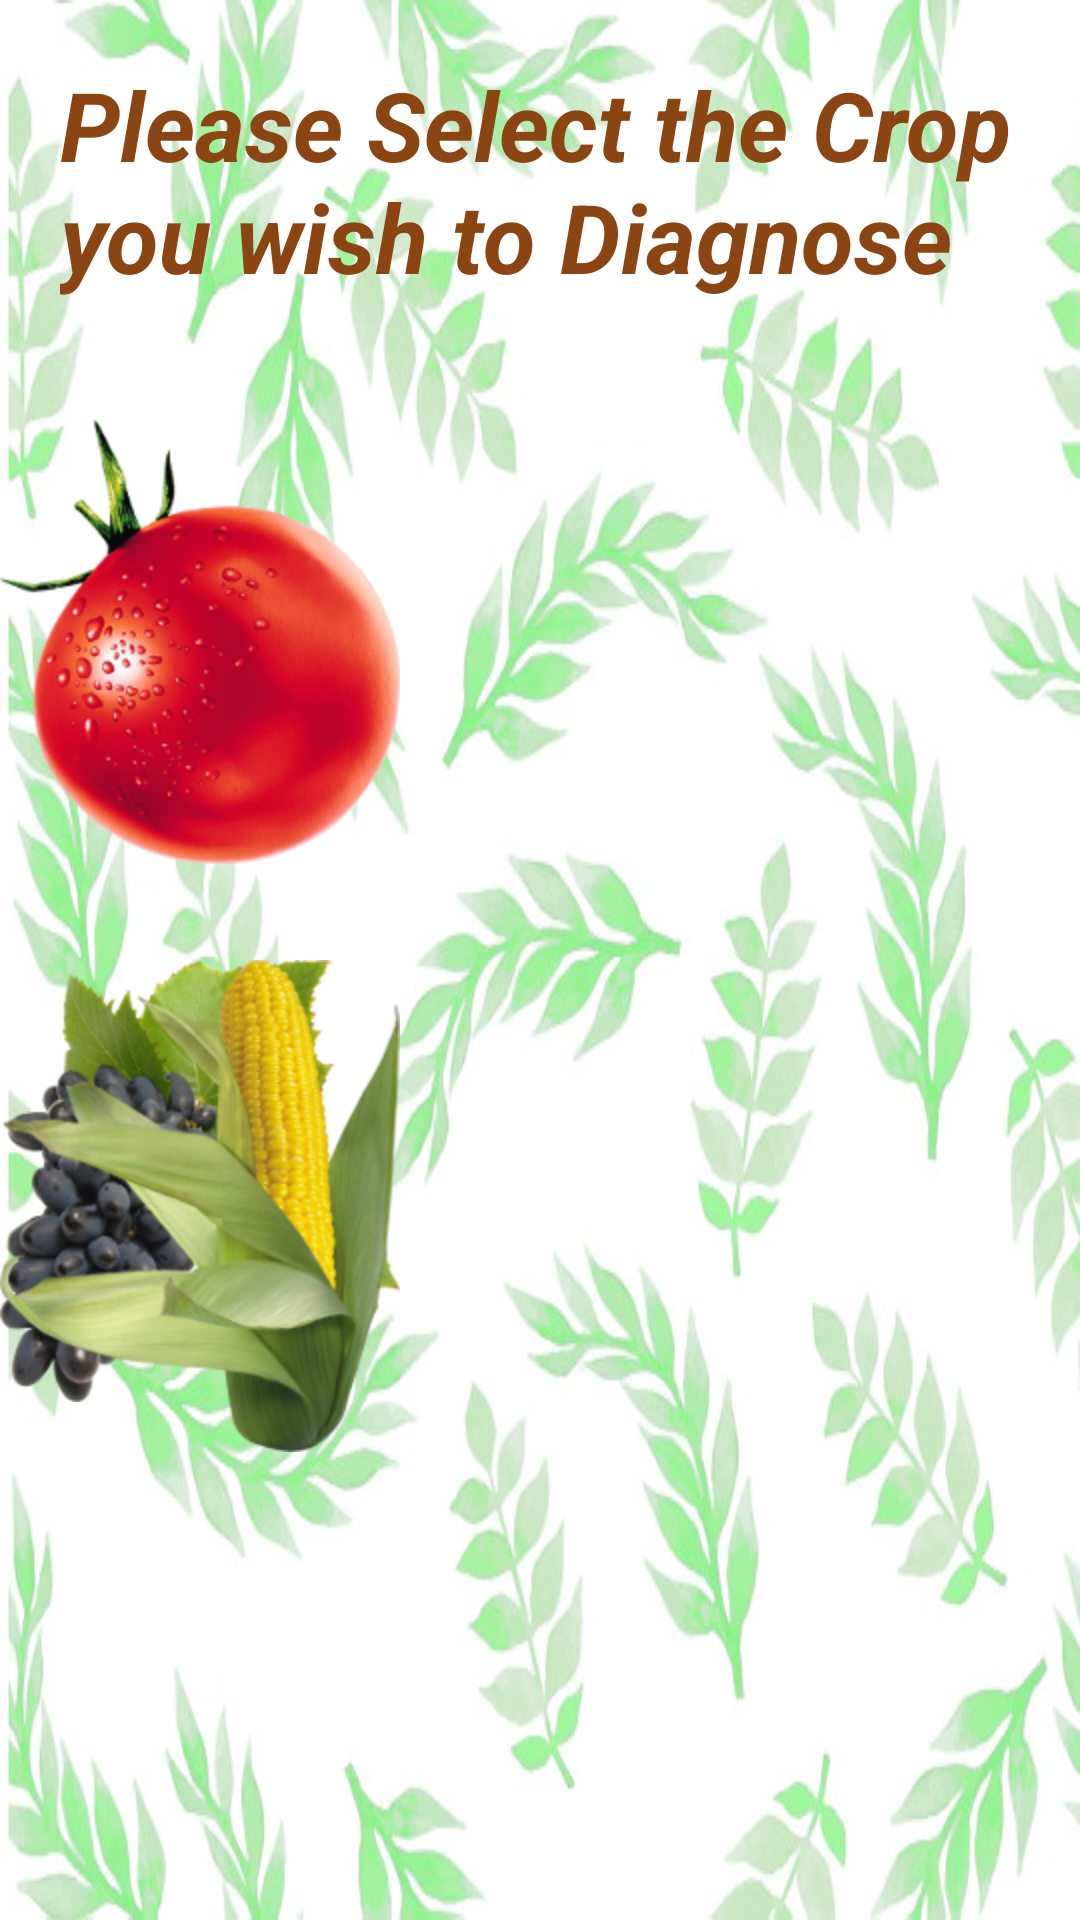

The Android layout XML behind this screen, and the referenced resources:
<!-- AndroidManifest.xml: application theme MaterialTheme -->
<!-- res/layout/activity_main.xml -->
<?xml version="1.0" encoding="utf-8"?>
<RelativeLayout xmlns:android="http://schemas.android.com/apk/res/android"
    xmlns:app="http://schemas.android.com/apk/res-auto"
    xmlns:tools="http://schemas.android.com/tools"
    android:layout_width="match_parent"
    android:layout_height="match_parent"
    android:background="@drawable/back" >




    <ImageButton
        android:id="@+id/tomato"
        android:layout_width="wrap_content"
        android:layout_height="wrap_content"
        android:src="@drawable/toma"
        android:onClick="tomato"
        android:layout_alignParentTop="false"
        android:layout_alignParentEnd="false"
        android:layout_marginTop="140dp"
        android:layout_marginLeft="25dp"
        android:layout_marginEnd="30dp"
        android:background="@null"/>

    <ImageButton
        android:id="@+id/potato"
        android:layout_width="wrap_content"
        android:layout_height="wrap_content"
        android:src="@drawable/pot"
        android:onClick="potato"
        android:layout_alignParentTop="false"
        android:layout_alignParentEnd="false"
        android:layout_marginTop="185dp"
        android:layout_marginLeft="180dp"
        android:layout_marginEnd="30dp"
        android:background="@null"/>

    <ImageButton
        android:id="@+id/grape"
        android:layout_width="wrap_content"
        android:layout_height="wrap_content"
        android:src="@drawable/grap"
        android:onClick="grape"
        android:layout_alignParentTop="false"
        android:layout_alignParentEnd="false"
        android:layout_marginTop="320dp"
        android:layout_marginLeft="35dp"
        android:layout_marginEnd="30dp"
        android:background="@null"/>

    <ImageButton
        android:id="@+id/corn"
        android:layout_width="wrap_content"
        android:layout_height="wrap_content"
        android:src="@drawable/corn"
        android:onClick="corn"
        android:layout_alignParentTop="false"
        android:layout_alignParentEnd="false"
        android:layout_marginTop="320dp"
        android:layout_marginLeft="185dp"
        android:layout_marginEnd="30dp"
        android:background="@null"/>

    <TextView
        android:layout_width="wrap_content"
        android:layout_height="wrap_content"

        android:textStyle="bold|italic"
        android:textSize="32sp"
        android:textColor="@color/green"


        android:text="Please Select the Crop you wish to Diagnose"

        android:id="@+id/textView"
        android:layout_marginLeft="20dp"
        android:layout_marginTop="20dp"
        android:layout_alignParentTop="true"
        android:layout_alignParentStart="true"
        android:singleLine="false" />

</RelativeLayout>
<!-- resources referenced by this layout -->
<resources>
  <color name="green">#8b4513</color>
  <!-- drawable back: jpg bitmap (drawable-hdpi, 85791 bytes) -->
  <!-- drawable corn: png bitmap (drawable-hdpi, 63345 bytes) -->
  <!-- drawable grap: png bitmap (drawable-hdpi, 68907 bytes) -->
  <!-- drawable toma: png bitmap (drawable-hdpi, 58636 bytes) -->
  <style name="MaterialTheme" parent="Theme.AppCompat.Light.NoActionBar">
          <item name="android:windowFullscreen">true</item>
      </style>
</resources>
